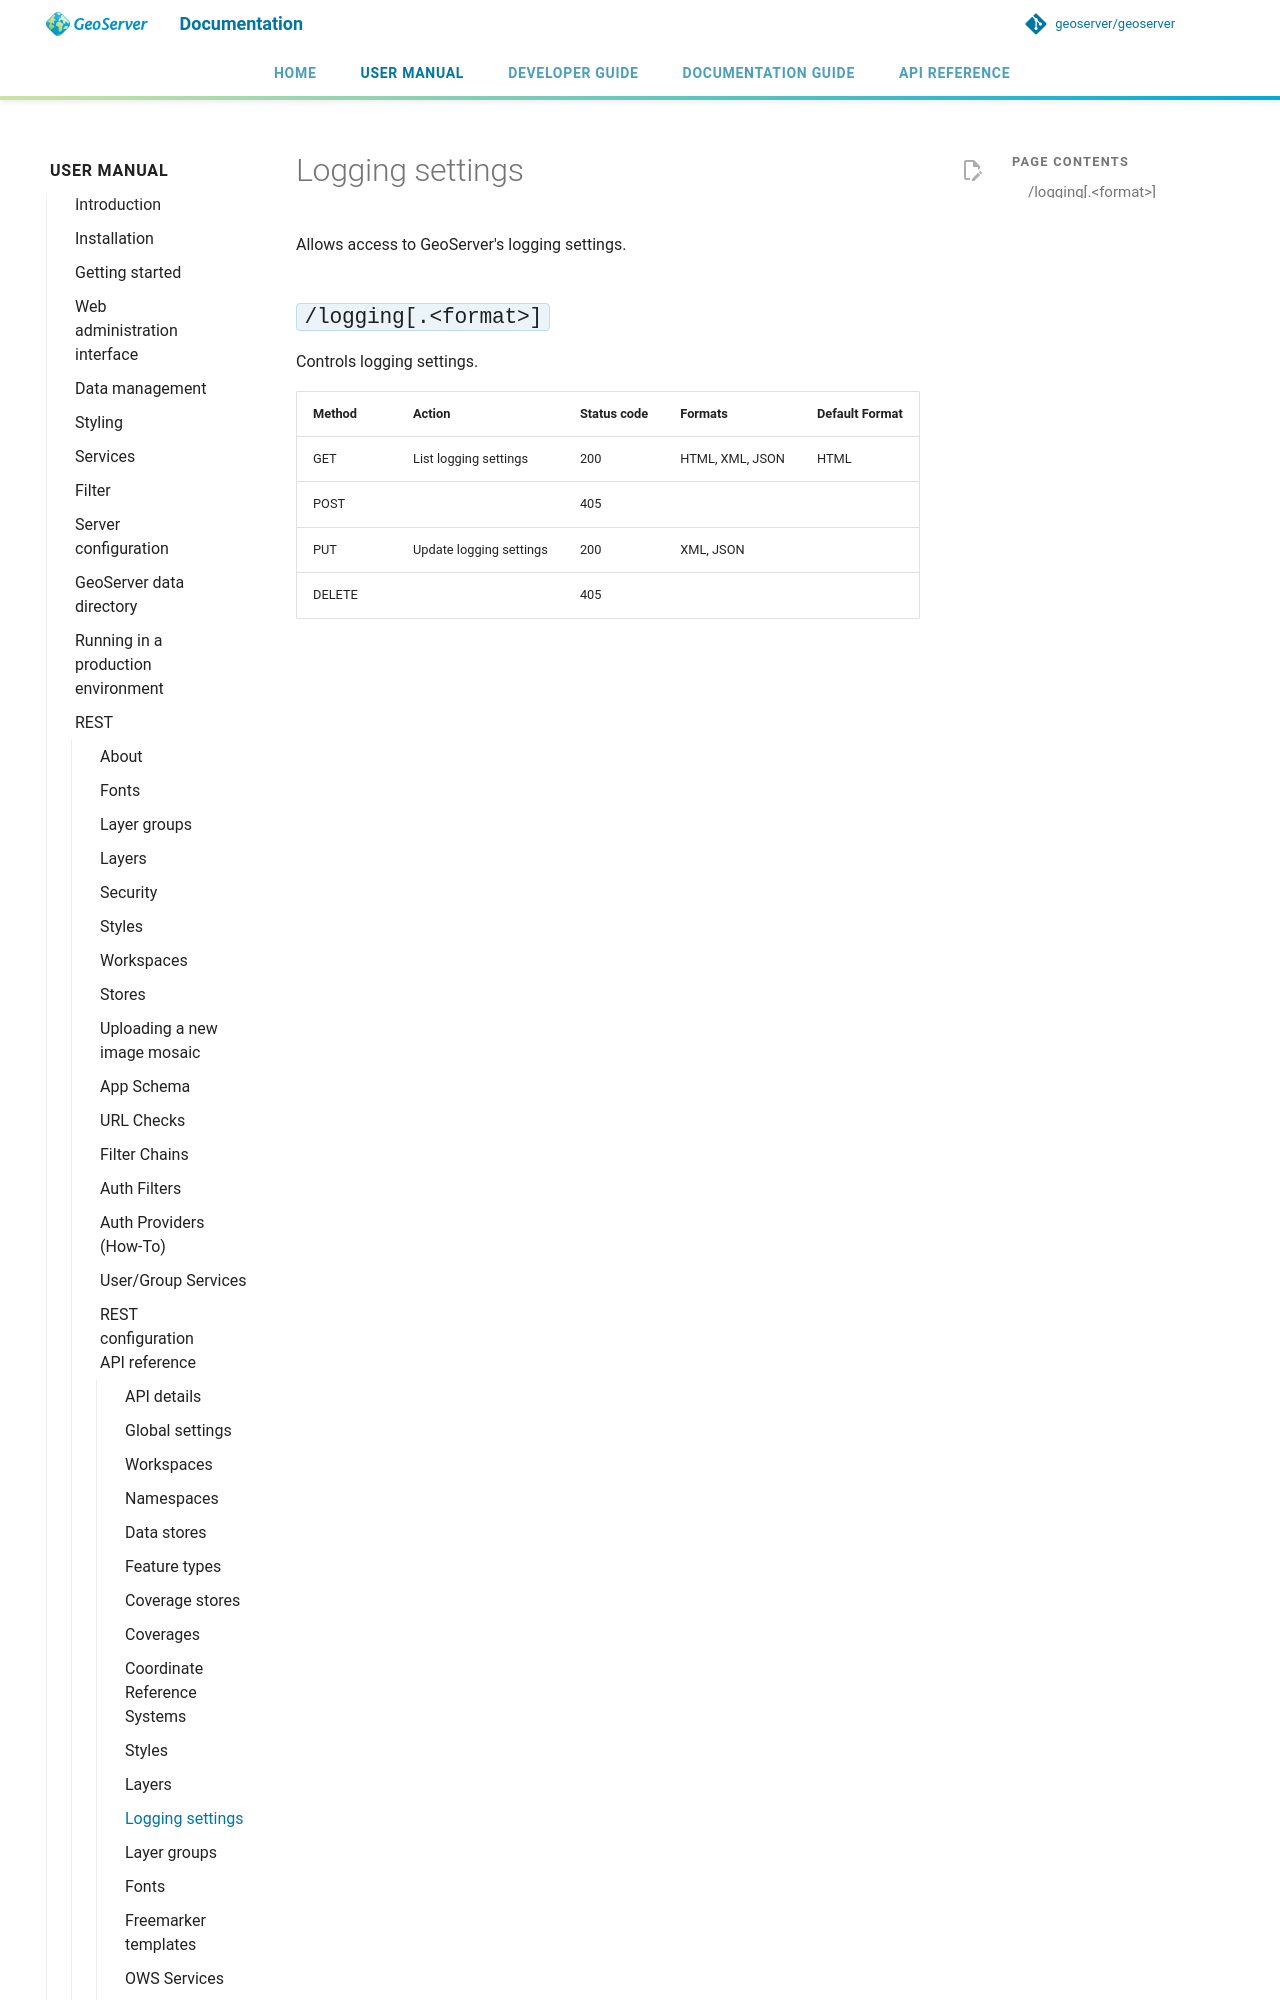

repository: petersmythe/geoserver · page: latest/en/user/rest/api/logging/index.html · generator: mkdocs

# Logging settings

Allows access to GeoServer's logging settings.

## `/logging[.<format>]`

Controls logging settings.

| Method | Action                  | Status code | Formats         | Default Format |
|--------|-------------------------|-------------|-----------------|----------------|
| GET    | List logging settings   | 200         | HTML, XML, JSON | HTML           |
| POST   |                         | 405         |
